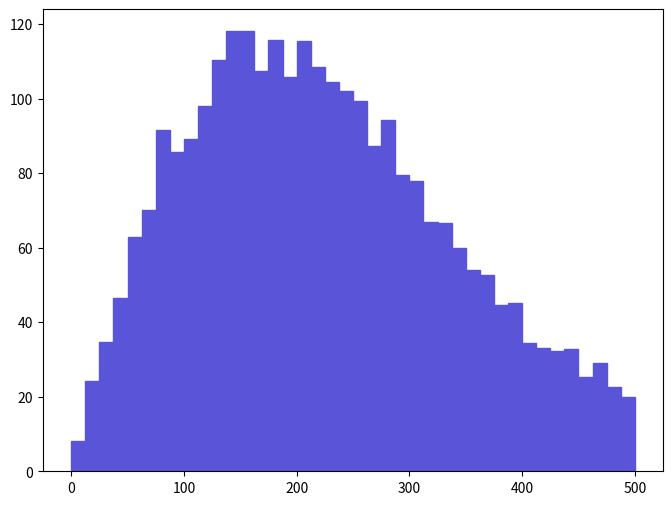

The script that saved this image: (Note: this script raises an exception after producing the figure.)
def selection_13():

    # Library import
    import numpy
    import matplotlib
    import matplotlib.pyplot   as plt
    import matplotlib.gridspec as gridspec

    # Library version
    matplotlib_version = matplotlib.__version__
    numpy_version      = numpy.__version__

    # Histo binning
    xBinning = numpy.linspace(0.0,500.0,41,endpoint=True)

    # Creating data sequence: middle of each bin
    xData = numpy.array([6.25,18.75,31.25,43.75,56.25,68.75,81.25,93.75,106.25,118.75,131.25,143.75,156.25,168.75,181.25,193.75,206.25,218.75,231.25,243.75,256.25,268.75,281.25,293.75,306.25,318.75,331.25,343.75,356.25,368.75,381.25,393.75,406.25,418.75,431.25,443.75,456.25,468.75,481.25,493.75])

    # Creating weights for histo: y14_PT_0
    y14_PT_0_weights = numpy.array([8.0525153915,24.1575411745,34.595991682,46.525642262,62.9289130595,70.0867034075,91.5600844515,85.5952541615,89.1741443355,98.1213847705,110.349305365,118.103505742,118.103505742,107.36690522,115.717605626,105.875705148,115.419405612,108.559805278,104.384505075,101.998504959,99.3143548285,87.3847042485,94.244254582,79.6304238715,77.8409837845,66.806053248,66.5078132335,59.9465029145,53.9816726245,52.7887125665,44.736192175,45.0344321895,34.2977516675,33.1047816095,32.210061566,32.806541595,25.3505112325,28.9294014065,22.666341102,19.9821709715])

    # Creating a new Canvas
    fig   = plt.figure(figsize=(8,6),dpi=80)
    frame = gridspec.GridSpec(1,1)
    pad   = fig.add_subplot(frame[0])

    # Creating a new Stack
    pad.hist(x=xData, bins=xBinning, weights=y14_PT_0_weights,\
             label="$unweighted\_events$", histtype="stepfilled", rwidth=1.0,\
             color="#5954d8", edgecolor="#5954d8", linewidth=1, linestyle="solid",\
             bottom=None, cumulative=False, normed=False, align="mid", orientation="vertical")


    # Axis
    plt.rc('text',usetex=False)
    plt.xlabel(r"$p_{T}$ $[ uv~_{1} ]$ $(GeV/c)$ ",\
               fontsize=16,color="black")
    plt.ylabel(r"$\mathrm{Events}$ $(\mathcal{L}_{\mathrm{int}} = 10\ \mathrm{fb}^{-1})$ ",\
               fontsize=16,color="black")

    # Boundary of y-axis
    ymax=(y14_PT_0_weights).max()*1.1
    #ymin=0 # linear scale
    ymin=min([x for x in (y14_PT_0_weights) if x])/100. # log scale
    plt.gca().set_ylim(ymin,ymax)

    # Log/Linear scale for X-axis
    plt.gca().set_xscale("linear")
    #plt.gca().set_xscale("log",nonposx="clip")

    # Log/Linear scale for Y-axis
    #plt.gca().set_yscale("linear")
    plt.gca().set_yscale("log",nonposy="clip")

    # Saving the image
    plt.savefig('../../HTML/MadAnalysis5job_0/selection_13.png')
    plt.savefig('../../PDF/MadAnalysis5job_0/selection_13.png')
    plt.savefig('../../DVI/MadAnalysis5job_0/selection_13.eps')

# Running!
if __name__ == '__main__':
    selection_13()
